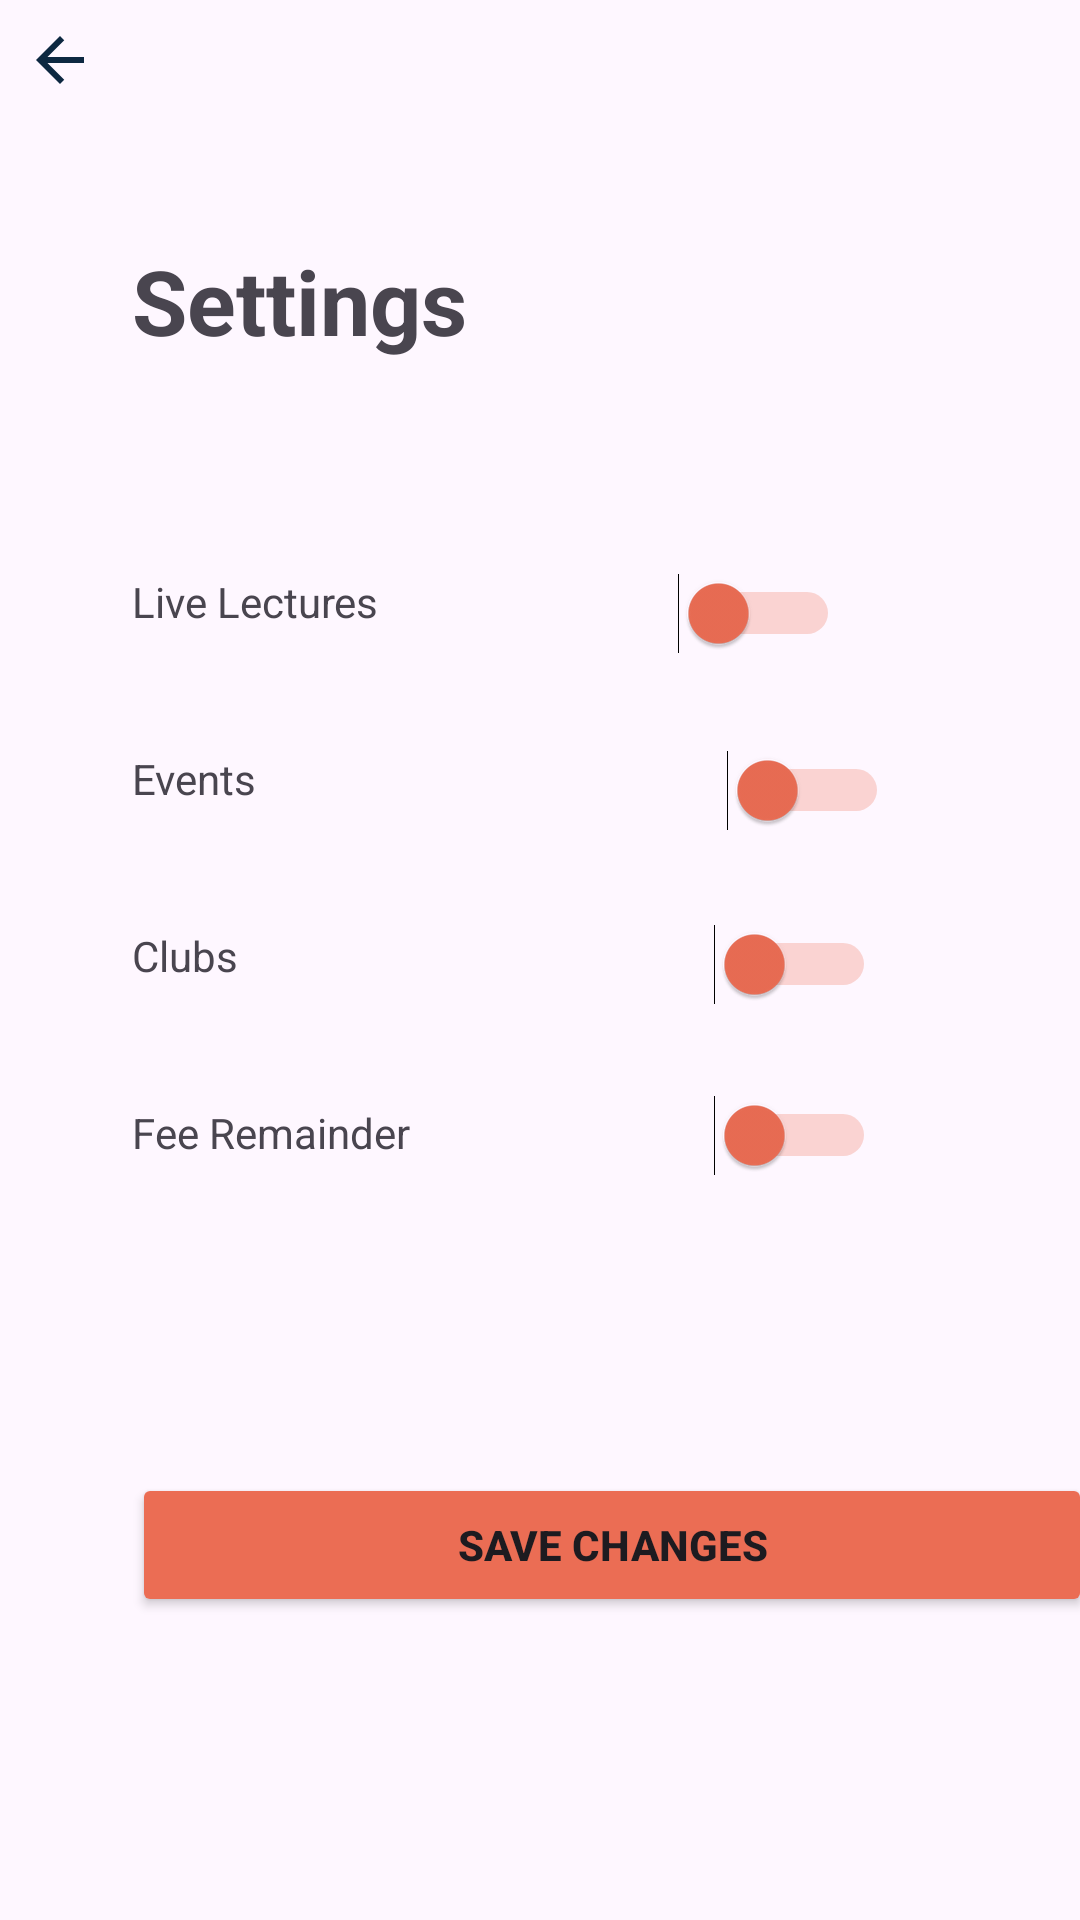

This screen was rendered from an Android layout file. Write that file and the resources it references.
<!-- AndroidManifest.xml: application theme Theme.SIMS -->
<!-- res/layout/activity_settings.xml -->
<?xml version="1.0" encoding="utf-8"?>
<androidx.constraintlayout.widget.ConstraintLayout xmlns:android="http://schemas.android.com/apk/res/android"
    xmlns:app="http://schemas.android.com/apk/res-auto"
    xmlns:tools="http://schemas.android.com/tools"
    android:layout_width="match_parent"
    android:layout_height="match_parent">


    <TextView
        android:id="@+id/title5"
        android:layout_width="271dp"
        android:layout_height="51dp"
        android:layout_marginStart="44dp"
        android:layout_marginTop="80dp"
        android:text="@string/title5"
        android:textSize="30sp"
        android:textStyle="bold"
        app:layout_constraintStart_toStartOf="parent"
        app:layout_constraintTop_toTopOf="parent" />

    <ImageButton
        android:id="@+id/back_btn"
        android:layout_width="wrap_content"
        android:layout_height="wrap_content"
        android:contentDescription="@string/menu"
        android:src="@drawable/ic_back"
        android:background="@android:color/transparent"
        android:padding="8dp"
        app:layout_constraintStart_toStartOf="parent"
        app:layout_constraintTop_toTopOf="parent" />


    <TextView
        android:id="@+id/textView2"
        android:layout_width="wrap_content"
        android:layout_height="wrap_content"
        android:layout_marginStart="44dp"
        android:layout_marginTop="60dp"
        android:text="@string/live_lectures"
        app:layout_constraintStart_toStartOf="parent"
        app:layout_constraintTop_toBottomOf="@+id/title5" />

    <TextView
        android:id="@+id/textView3"
        android:layout_width="wrap_content"
        android:layout_height="wrap_content"
        android:layout_marginStart="44dp"
        android:layout_marginTop="40dp"
        android:text="@string/events"
        app:layout_constraintStart_toStartOf="parent"
        app:layout_constraintTop_toBottomOf="@+id/textView2" />

    <TextView
        android:id="@+id/textView4"
        android:layout_width="wrap_content"
        android:layout_height="wrap_content"
        android:layout_marginStart="44dp"
        android:layout_marginTop="40dp"
        android:text="@string/clubs"
        app:layout_constraintStart_toStartOf="parent"
        app:layout_constraintTop_toBottomOf="@+id/textView3" />

    <TextView
        android:id="@+id/textView5"
        android:layout_width="wrap_content"
        android:layout_height="wrap_content"
        android:layout_marginStart="44dp"
        android:layout_marginTop="40dp"
        android:text="@string/fee_remainder"
        app:layout_constraintStart_toStartOf="parent"
        app:layout_constraintTop_toBottomOf="@+id/textView4" />

    <Button
        android:id="@+id/saveBtn"
        android:layout_width="320sp"
        android:layout_height="wrap_content"
        android:layout_marginStart="44dp"
        android:layout_marginTop="104dp"
        android:backgroundTint="@color/orange"
        android:text="@string/save_changes"
        android:textStyle="bold"
        app:layout_constraintStart_toStartOf="parent"
        app:layout_constraintTop_toBottomOf="@+id/textView5" />

    <Switch
        android:id="@+id/switch1"
        android:layout_width="75sp"
        android:layout_height="48sp"
        android:layout_marginEnd="80dp"
        android:thumbTint="@color/orange"
        android:trackTint="@color/orange"
        app:layout_constraintBottom_toBottomOf="@+id/textView2"
        app:layout_constraintEnd_toEndOf="parent"
        app:layout_constraintTop_toTopOf="@+id/textView2"
        app:layout_constraintVertical_bias="0.379"
        tools:ignore="UseSwitchCompatOrMaterialXml" />

    <Switch
        android:id="@+id/switch2"
        android:layout_width="75sp"
        android:layout_height="48sp"
        android:thumbTint="@color/orange"
        android:trackTint="@color/orange"
        app:layout_constraintBottom_toBottomOf="@+id/textView3"
        app:layout_constraintEnd_toEndOf="parent"
        app:layout_constraintHorizontal_bias="0.68"
        app:layout_constraintStart_toEndOf="@+id/textView3"
        app:layout_constraintTop_toTopOf="@+id/textView3"
        app:layout_constraintVertical_bias="0.379"
        tools:ignore="UseSwitchCompatOrMaterialXml" />

    <Switch
        android:id="@+id/switch3"
        android:layout_width="75sp"
        android:layout_height="48sp"
        android:thumbTint="@color/orange"
        android:trackTint="@color/orange"
        app:layout_constraintBottom_toBottomOf="@+id/textView4"
        app:layout_constraintEnd_toEndOf="parent"
        app:layout_constraintHorizontal_bias="0.761"
        app:layout_constraintStart_toStartOf="parent"
        app:layout_constraintTop_toTopOf="@+id/textView4"
        app:layout_constraintVertical_bias="0.413"
        tools:ignore="UseSwitchCompatOrMaterialXml" />

    <Switch
        android:id="@+id/switch4"
        android:layout_width="75sp"
        android:layout_height="48sp"
        android:thumbTint="@color/orange"
        android:trackTint="@color/orange"
        app:layout_constraintBottom_toBottomOf="@+id/textView5"
        app:layout_constraintEnd_toEndOf="parent"
        app:layout_constraintHorizontal_bias="0.761"
        app:layout_constraintStart_toStartOf="parent"
        app:layout_constraintTop_toTopOf="@+id/textView5"
        app:layout_constraintVertical_bias="0.482"
        tools:ignore="UseSwitchCompatOrMaterialXml" />

</androidx.constraintlayout.widget.ConstraintLayout>
<!-- resources referenced by this layout -->
<resources>
  <color name="orange">#eb6d54</color>
  <!-- drawable ic_back (drawable) -->
  <vector xmlns:android="http://schemas.android.com/apk/res/android"
      android:width="24dp"
      android:height="24dp"
      android:viewportWidth="24"
      android:viewportHeight="24">
    <path
        android:pathData="M20,11H7.83l5.59,-5.59L12,4l-8,8 8,8 1.41,-1.41L7.83,13H20v-2z"
        android:fillColor="#0d2841"/>
  </vector>
  <string name="clubs">Clubs</string>
  <string name="events">Events</string>
  <string name="fee_remainder">Fee Remainder</string>
  <string name="live_lectures">Live Lectures</string>
  <string name="menu">menu</string>
  <string name="save_changes">Save Changes</string>
  <string name="title5">Settings</string>
  <style name="Theme.SIMS" parent="Base.Theme.SIMS" />
  <style name="Base.Theme.SIMS" parent="Theme.Material3.Light.NoActionBar">
          
          
          <item name="colorPrimary">@color/orange</item>
          <item name="android:statusBarColor">@color/white</item>
          <item name="android:windowLightStatusBar">true</item>
          <item name="android:navigationBarColor">@color/white</item>
          <item name="android:windowLightNavigationBar" tools:targetApi="o_mr1">true</item>
      </style>
  <color name="white">#fefefe</color>
</resources>
